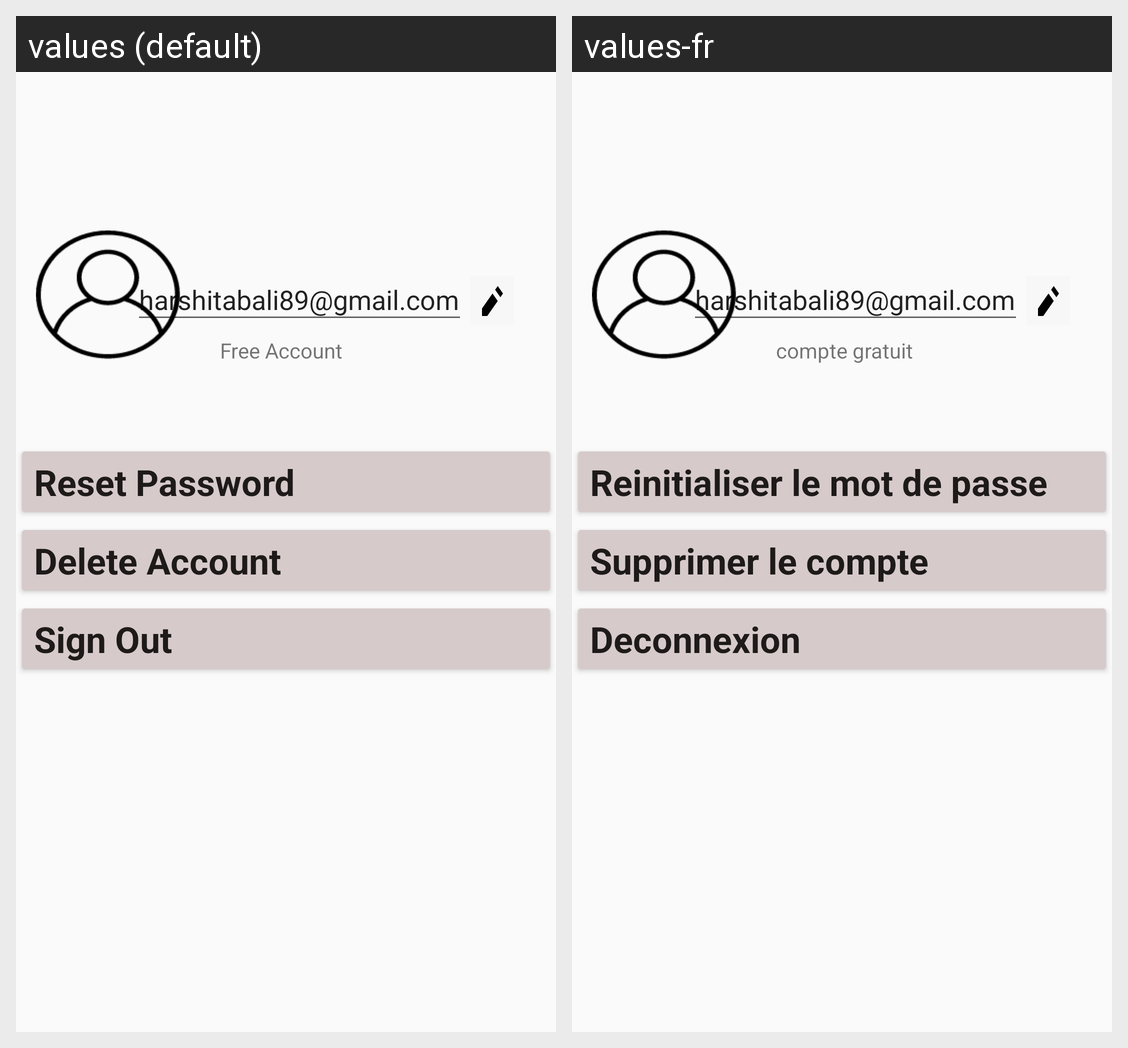

Locale-by-locale string values for the Android screen shown in this grid:
Android screen res/layout/profile_fragment.xml rendered under 2 locales, left to right: values (default), values-fr. Device: Nexus 5 (rendered at 1080×1920; each locale shown at half size, 540×960, under a caption strip naming it); theme Theme.GID_Milestone2.
Strings drawn on this screen, with the default value and each locale's value (text and hints the layout hard-codes, and strings that could not be matched under every locale, appear in the picture but are not listed):

signOut
  values: Sign Out
  values-fr: Deconnexion

resetPass
  values: Reset Password
  values-fr: Reinitialiser le mot de passe

delete_account
  values: Delete Account
  values-fr: Supprimer le compte

email_id
  values: harshitabali89@gmail.com
  values-fr: harshitabali89@gmail.com

free_account
  values: Free Account
  values-fr: compte gratuit
